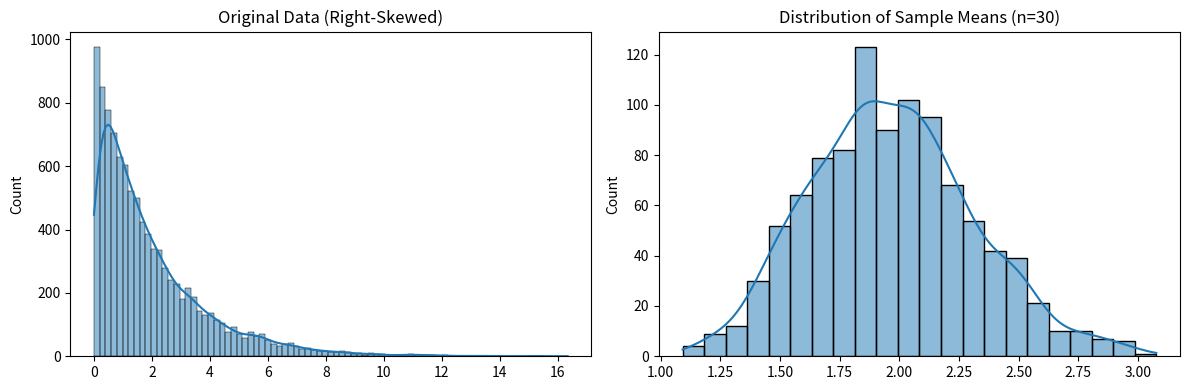

This figure's Python source:
import numpy as np
import pandas as pd
import matplotlib.pyplot as plt
import seaborn as sns

np.random.seed(42)
original_data = np.random.exponential(scale=2, size=10000)

plt.figure(figsize=(12,4))
plt.subplot(1,2,1)
sns.histplot(original_data, kde=True)
plt.title("Original Data (Right-Skewed)")

sample_means = []
for i in range(1000):
    sample = np.random.choice(original_data, size=30)
    sample_means.append(np.mean(sample))

sample_means = pd.Series(sample_means)
plt.subplot(1,2,2)
sns.histplot(sample_means, kde=True)
plt.title("Distribution of Sample Means (n=30)")
plt.tight_layout()
plt.show()
print("\nOriginal Data Mean:", np.mean(original_data))
print("\nMean of Sample Means:", np.mean(sample_means))
print("\nStandard Deviation of Sample Means:", np.std(sample_means))